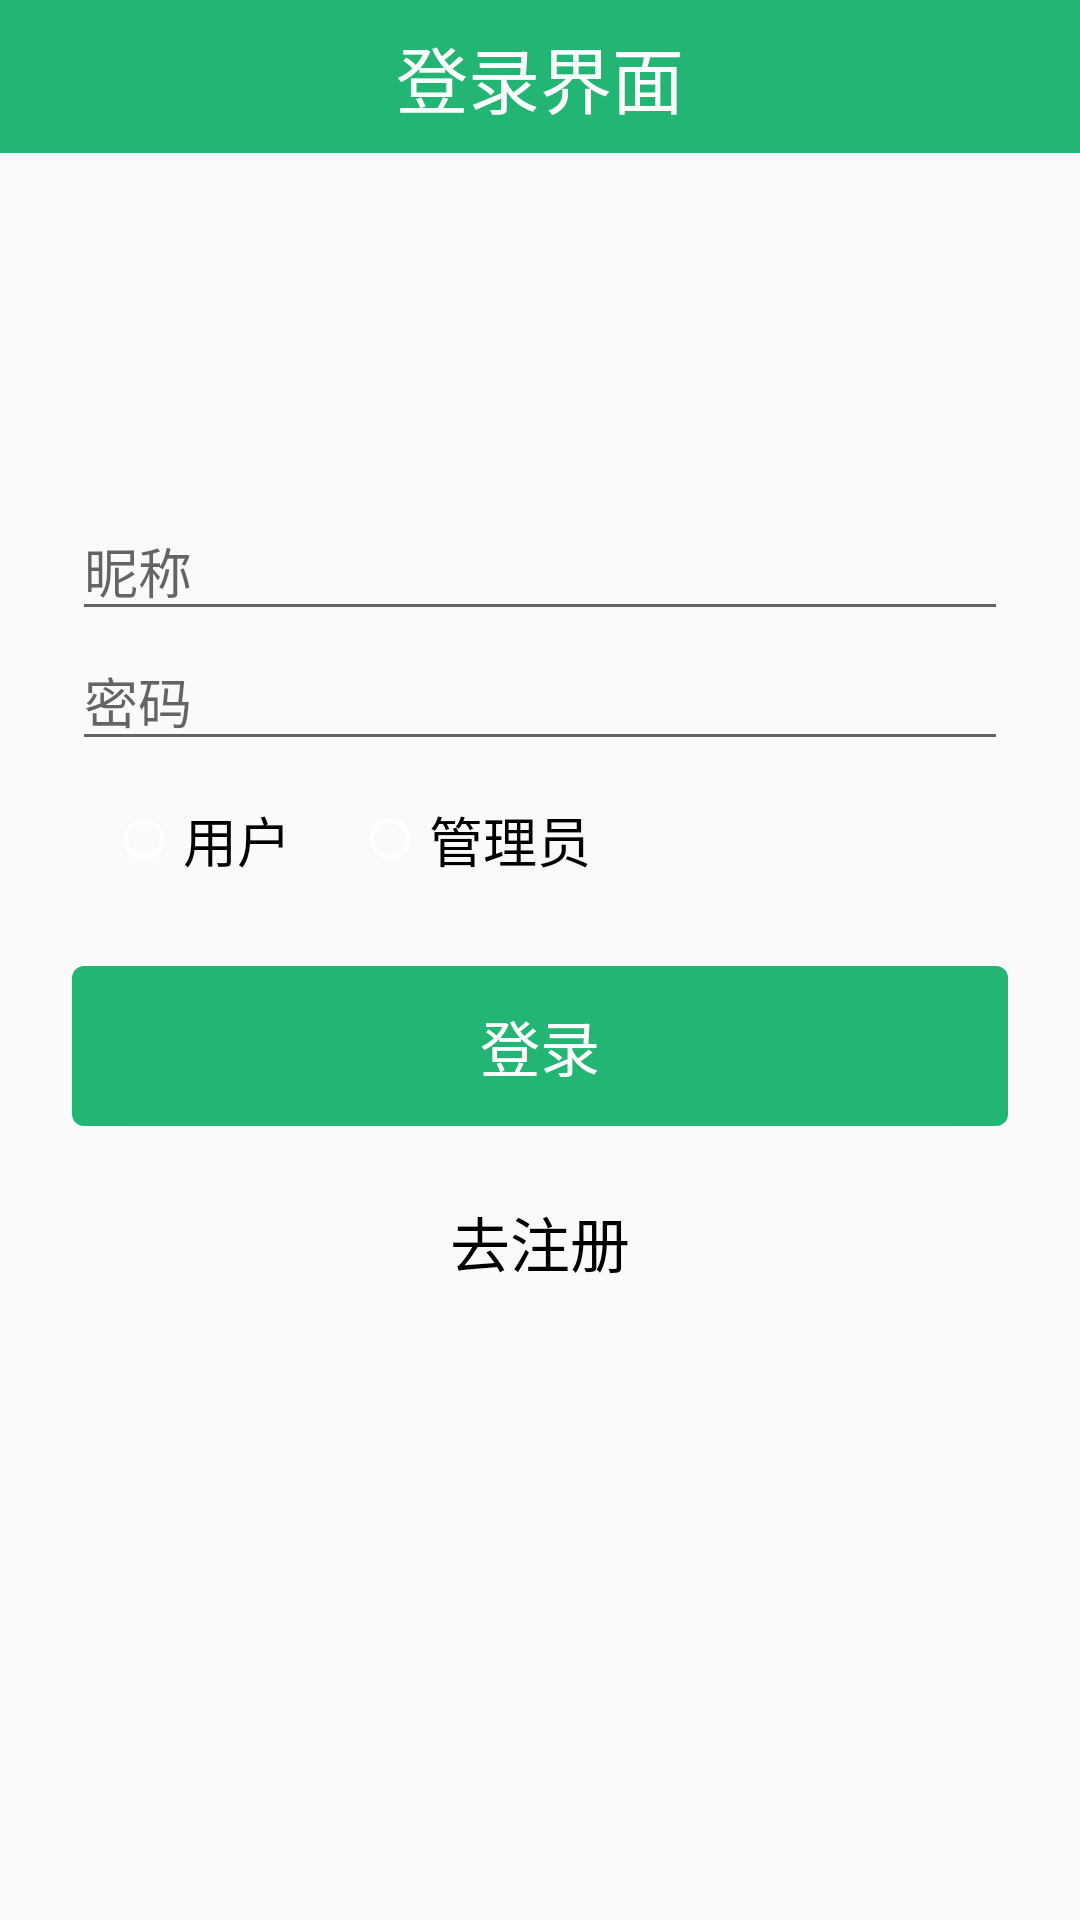

Reconstruct the res/layout file that produces this screen, plus the resources it refers to.
<!-- AndroidManifest.xml: application theme AppTheme -->
<!-- res/layout/activity_login.xml -->
<?xml version="1.0" encoding="utf-8"?>
<LinearLayout xmlns:android="http://schemas.android.com/apk/res/android"
    android:id="@+id/activity_login"
    android:layout_width="match_parent"
    android:layout_height="match_parent"
    android:background="@mipmap/background2"
    android:orientation="vertical">

    <RelativeLayout
        android:layout_width="match_parent"
        android:layout_height="wrap_content"
        android:background="@color/BaseColor"
        android:orientation="horizontal">

        <TextView
            android:layout_width="wrap_content"
            android:layout_height="wrap_content"
            android:layout_centerInParent="true"
            android:padding="8dp"
            android:text="登录界面"
            android:textColor="@color/white"
            android:textSize="24sp" />
    </RelativeLayout>

    <LinearLayout
        android:layout_width="match_parent"
        android:layout_height="wrap_content"
        android:layout_marginTop="60dp"
        android:orientation="vertical"
        android:paddingLeft="24dp"
        android:paddingRight="24dp"
        android:paddingTop="56dp">

        <EditText
            android:id="@+id/nick_name_ed_login"
            android:layout_width="match_parent"
            android:layout_height="wrap_content"
            android:hint="昵称"
            android:inputType="textEmailAddress"
            android:maxLength="10"
            android:textColor="@color/Black" />

        <EditText
            android:id="@+id/pwd_ed_login"
            android:layout_width="match_parent"
            android:layout_height="wrap_content"
            android:hint="密码"
            android:inputType="textPassword"
            android:maxLength="16"
            android:textColor="@color/Black" />

        <RadioGroup

            android:id="@+id/isManage_radio_group_login"
            android:layout_width="match_parent"
            android:layout_height="wrap_content"
            android:layout_marginTop="8dp"
            android:orientation="horizontal">

            <RadioButton
                android:id="@+id/tourist_rb_login"
                android:layout_width="wrap_content"
                android:layout_height="wrap_content"
                android:layout_marginLeft="16dp"
                android:button="@drawable/selector_radio_button"
                android:padding="5dp"
                android:text="用户"
                android:textColor="@color/Black"
                android:textSize="18dp" />

            <RadioButton
                android:id="@+id/manager_rb_login"
                android:layout_width="wrap_content"
                android:layout_height="wrap_content"
                android:layout_marginLeft="20dp"
                android:button="@drawable/selector_radio_button"
                android:padding="5dp"
                android:text="管理员"
                android:textColor="@color/Black"
                android:textSize="18dp" />

        </RadioGroup>

        <Button
            android:id="@+id/login_btn"
            android:layout_width="match_parent"
            android:layout_height="wrap_content"
            android:layout_marginBottom="24dp"
            android:layout_marginTop="24dp"
            android:background="@drawable/button_selector"
            android:padding="12dp"
            android:text="登录"
            android:textColor="@color/white"
            android:textSize="20sp" />

        <TextView
            android:id="@+id/go_to_register"
            android:layout_width="match_parent"
            android:layout_height="wrap_content"
            android:layout_marginBottom="24dp"
            android:gravity="center"
            android:text="去注册"
            android:textColor="@color/Black"
            android:textSize="20sp" />

    </LinearLayout>

</LinearLayout>
<!-- resources referenced by this layout -->
<resources>
  <color name="BaseColor">#22b573</color>
  <color name="Black">#000000</color>
  <color name="white">#ffffff</color>
  <!-- drawable button_selector (drawable) -->
  <?xml version="1.0" encoding="utf-8"?>
  <selector xmlns:android="http://schemas.android.com/apk/res/android">
  
      <item android:state_pressed="true">
          <shape android:shape="rectangle">
              <solid android:color="@color/Black" />
              <corners android:radius="4dp" />
          </shape>
      </item>
  
      <item>
          <shape android:shape="rectangle">
              <solid android:color="@color/BaseColor" />
              <corners android:radius="4dp" />
          </shape>
      </item>
  
  </selector>
  <!-- drawable selector_radio_button (drawable) -->
  <?xml version="1.0" encoding="utf-8"?>
  <selector xmlns:android="http://schemas.android.com/apk/res/android">
  
      <item android:drawable="@mipmap/ic_radiobox_marked"
          android:state_checked="true">
      </item>
      <item android:drawable="@mipmap/ic_radiobox_blank">
      </item>
  
  </selector>
  <style name="AppTheme" parent="Theme.AppCompat.Light.NoActionBar">
          <item name="android:indeterminateOnly">false</item>
          <item name="android:indeterminate">false</item>
          <item name="android:windowNoTitle">true</item>
          <item name="android:windowFullscreen">true</item>
          <item name="android:windowIsTranslucent">false</item>        
      </style>
</resources>
